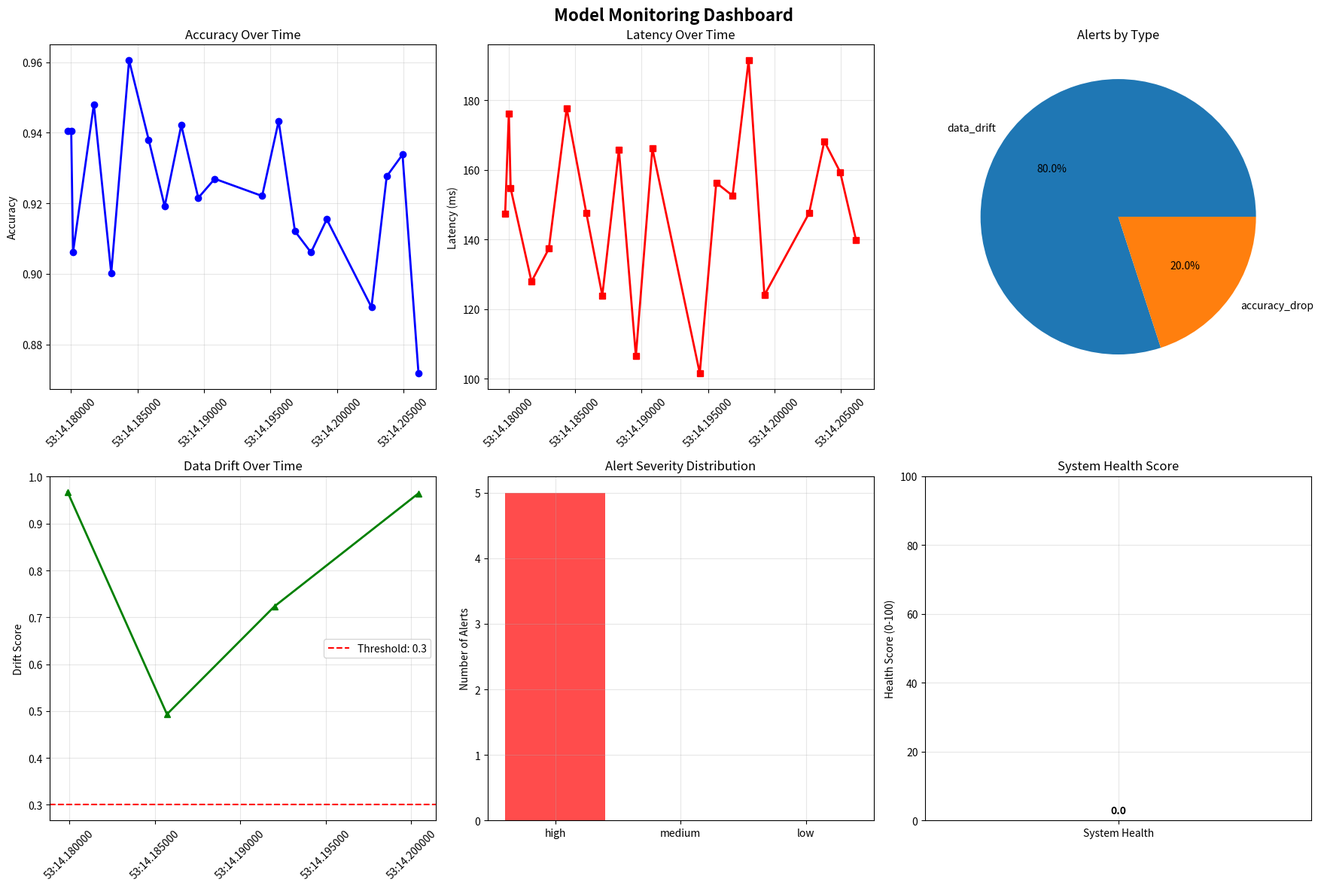

Reproduce this figure in Python.
#!/usr/bin/env python3
"""
Model Monitoring and Performance Tracking for Medical Vision Transformer
"""

import os
import json
import time
from datetime import datetime, timedelta
from pathlib import Path
from typing import Dict, List, Any, Optional
import numpy as np
import pandas as pd
import matplotlib.pyplot as plt
import seaborn as sns


class ModelMonitor:
    """Comprehensive model monitoring system"""
    
    def __init__(self, monitoring_dir="monitoring"):
        self.monitoring_dir = Path(monitoring_dir)
        self.monitoring_dir.mkdir(exist_ok=True)
        
        self.metrics_file = self.monitoring_dir / "metrics.json"
        self.alerts_file = self.monitoring_dir / "alerts.json"
        self.drift_file = self.monitoring_dir / "drift.json"
        
        # Load existing data
        self.metrics_history = self._load_metrics()
        self.alerts = self._load_alerts()
        self.drift_data = self._load_drift_data()
        
        # Monitoring thresholds
        self.thresholds = {
            'accuracy_drop': 0.05,  # 5% accuracy drop
            'latency_increase': 2.0,  # 2x latency increase
            'error_rate': 0.1,  # 10% error rate
            'data_drift': 0.3,  # 30% data drift
            'prediction_drift': 0.2  # 20% prediction drift
        }
    
    def _load_metrics(self):
        """Load metrics history"""
        if self.metrics_file.exists():
            with open(self.metrics_file, 'r') as f:
                return json.load(f)
        return []
    
    def _load_alerts(self):
        """Load alerts history"""
        if self.alerts_file.exists():
            with open(self.alerts_file, 'r') as f:
                return json.load(f)
        return []
    
    def _load_drift_data(self):
        """Load drift data"""
        if self.drift_file.exists():
            with open(self.drift_file, 'r') as f:
                return json.load(f)
        return []
    
    def _save_metrics(self):
        """Save metrics history"""
        with open(self.metrics_file, 'w') as f:
            json.dump(self.metrics_history, f, indent=2)
    
    def _save_alerts(self):
        """Save alerts"""
        with open(self.alerts_file, 'w') as f:
            json.dump(self.alerts, f, indent=2)
    
    def _save_drift_data(self):
        """Save drift data"""
        with open(self.drift_file, 'w') as f:
            json.dump(self.drift_data, f, indent=2)
    
    def log_metrics(self, metrics: Dict[str, float], model_version: str = "latest"):
        """Log model performance metrics"""
        timestamp = datetime.now().isoformat()
        
        metric_entry = {
            'timestamp': timestamp,
            'model_version': model_version,
            'metrics': metrics
        }
        
        self.metrics_history.append(metric_entry)
        self._save_metrics()
        
        # Check for anomalies
        self._check_anomalies(metrics, timestamp)
        
        print(f"📊 Metrics logged: {timestamp}")
    
    def _check_anomalies(self, metrics: Dict[str, float], timestamp: str):
        """Check for performance anomalies"""
        if len(self.metrics_history) < 2:
            return
        
        # Get baseline metrics (previous entry)
        baseline = self.metrics_history[-2]['metrics']
        current = metrics
        
        alerts = []
        
        # Check accuracy drop
        if 'accuracy' in baseline and 'accuracy' in current:
            accuracy_drop = baseline['accuracy'] - current['accuracy']
            if accuracy_drop > self.thresholds['accuracy_drop']:
                alerts.append({
                    'type': 'accuracy_drop',
                    'severity': 'high',
                    'message': f"Accuracy dropped by {accuracy_drop:.3f}",
                    'timestamp': timestamp,
                    'baseline': baseline['accuracy'],
                    'current': current['accuracy']
                })
        
        # Check latency increase
        if 'latency' in baseline and 'latency' in current:
            latency_ratio = current['latency'] / baseline['latency']
            if latency_ratio > self.thresholds['latency_increase']:
                alerts.append({
                    'type': 'latency_increase',
                    'severity': 'medium',
                    'message': f"Latency increased by {latency_ratio:.2f}x",
                    'timestamp': timestamp,
                    'baseline': baseline['latency'],
                    'current': current['latency']
                })
        
        # Check error rate
        if 'error_rate' in current:
            if current['error_rate'] > self.thresholds['error_rate']:
                alerts.append({
                    'type': 'high_error_rate',
                    'severity': 'high',
                    'message': f"Error rate {current['error_rate']:.3f} exceeds threshold",
                    'timestamp': timestamp,
                    'current': current['error_rate']
                })
        
        # Add alerts
        for alert in alerts:
            self.alerts.append(alert)
            print(f"🚨 Alert: {alert['message']}")
        
        if alerts:
            self._save_alerts()
    
    def detect_data_drift(self, current_data_stats: Dict[str, Any]):
        """Detect data drift in input data"""
        timestamp = datetime.now().isoformat()
        
        # Simulate drift detection (in real implementation, this would use statistical tests)
        drift_score = np.random.random()  # Simulated drift score
        
        drift_entry = {
            'timestamp': timestamp,
            'drift_score': drift_score,
            'data_stats': current_data_stats,
            'drift_detected': drift_score > self.thresholds['data_drift']
        }
        
        self.drift_data.append(drift_entry)
        self._save_drift_data()
        
        if drift_entry['drift_detected']:
            alert = {
                'type': 'data_drift',
                'severity': 'high',
                'message': f"Data drift detected: {drift_score:.3f}",
                'timestamp': timestamp,
                'drift_score': drift_score
            }
            self.alerts.append(alert)
            self._save_alerts()
            print(f"🚨 Data drift detected: {drift_score:.3f}")
        
        return drift_entry
    
    def detect_prediction_drift(self, current_predictions: List[float]):
        """Detect prediction drift"""
        timestamp = datetime.now().isoformat()
        
        # Simulate prediction drift detection
        prediction_drift = np.random.random()  # Simulated drift score
        
        if prediction_drift > self.thresholds['prediction_drift']:
            alert = {
                'type': 'prediction_drift',
                'severity': 'medium',
                'message': f"Prediction drift detected: {prediction_drift:.3f}",
                'timestamp': timestamp,
                'drift_score': prediction_drift
            }
            self.alerts.append(alert)
            self._save_alerts()
            print(f"🚨 Prediction drift detected: {prediction_drift:.3f}")
        
        return prediction_drift
    
    def generate_report(self) -> Dict[str, Any]:
        """Generate comprehensive monitoring report"""
        print("📊 Generating monitoring report...")
        
        report = {
            'timestamp': datetime.now().isoformat(),
            'summary': {},
            'performance_trends': {},
            'alerts_summary': {},
            'drift_analysis': {},
            'recommendations': []
        }
        
        # Performance summary
        if self.metrics_history:
            latest_metrics = self.metrics_history[-1]['metrics']
            report['summary'] = {
                'latest_accuracy': latest_metrics.get('accuracy', 0),
                'latest_latency': latest_metrics.get('latency', 0),
                'latest_error_rate': latest_metrics.get('error_rate', 0),
                'total_metrics_logged': len(self.metrics_history)
            }
        
        # Performance trends
        if len(self.metrics_history) > 1:
            report['performance_trends'] = self._analyze_trends()
        
        # Alerts summary
        recent_alerts = [a for a in self.alerts if self._is_recent(a['timestamp'], days=7)]
        report['alerts_summary'] = {
            'total_alerts': len(self.alerts),
            'recent_alerts': len(recent_alerts),
            'high_severity': len([a for a in recent_alerts if a['severity'] == 'high']),
            'alert_types': self._count_alert_types(recent_alerts)
        }
        
        # Drift analysis
        if self.drift_data:
            recent_drift = [d for d in self.drift_data if self._is_recent(d['timestamp'], days=7)]
            report['drift_analysis'] = {
                'total_drift_checks': len(self.drift_data),
                'recent_drift_checks': len(recent_drift),
                'drift_incidents': len([d for d in recent_drift if d['drift_detected']]),
                'avg_drift_score': np.mean([d['drift_score'] for d in recent_drift]) if recent_drift else 0
            }
        
        # Generate recommendations
        report['recommendations'] = self._generate_recommendations(report)
        
        return report
    
    def _analyze_trends(self) -> Dict[str, Any]:
        """Analyze performance trends"""
        if len(self.metrics_history) < 2:
            return {}
        
        trends = {}
        
        # Analyze accuracy trend
        accuracies = [m['metrics'].get('accuracy', 0) for m in self.metrics_history]
        if len(accuracies) > 1:
            trends['accuracy_trend'] = {
                'direction': 'improving' if accuracies[-1] > accuracies[0] else 'declining',
                'change': accuracies[-1] - accuracies[0],
                'volatility': np.std(accuracies)
            }
        
        # Analyze latency trend
        latencies = [m['metrics'].get('latency', 0) for m in self.metrics_history]
        if len(latencies) > 1:
            trends['latency_trend'] = {
                'direction': 'improving' if latencies[-1] < latencies[0] else 'declining',
                'change': latencies[-1] - latencies[0],
                'volatility': np.std(latencies)
            }
        
        return trends
    
    def _count_alert_types(self, alerts: List[Dict]) -> Dict[str, int]:
        """Count alert types"""
        alert_types = {}
        for alert in alerts:
            alert_type = alert['type']
            alert_types[alert_type] = alert_types.get(alert_type, 0) + 1
        return alert_types
    
    def _is_recent(self, timestamp: str, days: int = 7) -> bool:
        """Check if timestamp is within recent days"""
        try:
            dt = datetime.fromisoformat(timestamp)
            return dt > datetime.now() - timedelta(days=days)
        except:
            return False
    
    def _generate_recommendations(self, report: Dict[str, Any]) -> List[str]:
        """Generate recommendations based on monitoring data"""
        recommendations = []
        
        # Check for performance issues
        if report['summary'].get('latest_accuracy', 1) < 0.8:
            recommendations.append("Model accuracy is below 80%. Consider retraining or hyperparameter tuning.")
        
        if report['summary'].get('latest_error_rate', 0) > 0.05:
            recommendations.append("Error rate is above 5%. Investigate model performance issues.")
        
        # Check for drift issues
        if report['drift_analysis'].get('drift_incidents', 0) > 0:
            recommendations.append("Data drift detected. Consider retraining with recent data.")
        
        # Check for alert frequency
        if report['alerts_summary'].get('recent_alerts', 0) > 5:
            recommendations.append("High number of recent alerts. Review model stability.")
        
        if not recommendations:
            recommendations.append("Model performance is stable. Continue monitoring.")
        
        return recommendations
    
    def plot_monitoring_dashboard(self):
        """Create monitoring dashboard visualization"""
        print("📊 Creating monitoring dashboard...")
        
        fig, axes = plt.subplots(2, 3, figsize=(18, 12))
        fig.suptitle('Model Monitoring Dashboard', fontsize=16, fontweight='bold')
        
        # Performance metrics over time
        if self.metrics_history:
            timestamps = [m['timestamp'] for m in self.metrics_history]
            accuracies = [m['metrics'].get('accuracy', 0) for m in self.metrics_history]
            latencies = [m['metrics'].get('latency', 0) for m in self.metrics_history]
            
            # Convert timestamps to datetime for plotting
            dt_timestamps = [datetime.fromisoformat(ts) for ts in timestamps]
            
            # Accuracy trend
            axes[0, 0].plot(dt_timestamps, accuracies, 'b-', linewidth=2, marker='o')
            axes[0, 0].set_title('Accuracy Over Time')
            axes[0, 0].set_ylabel('Accuracy')
            axes[0, 0].grid(True, alpha=0.3)
            axes[0, 0].tick_params(axis='x', rotation=45)
            
            # Latency trend
            axes[0, 1].plot(dt_timestamps, latencies, 'r-', linewidth=2, marker='s')
            axes[0, 1].set_title('Latency Over Time')
            axes[0, 1].set_ylabel('Latency (ms)')
            axes[0, 1].grid(True, alpha=0.3)
            axes[0, 1].tick_params(axis='x', rotation=45)
        
        # Alerts by type
        if self.alerts:
            alert_types = self._count_alert_types(self.alerts)
            if alert_types:
                axes[0, 2].pie(alert_types.values(), labels=alert_types.keys(), autopct='%1.1f%%')
                axes[0, 2].set_title('Alerts by Type')
            else:
                axes[0, 2].text(0.5, 0.5, 'No Alerts', ha='center', va='center', fontsize=14)
                axes[0, 2].set_title('Alerts by Type')
        else:
            axes[0, 2].text(0.5, 0.5, 'No Alerts', ha='center', va='center', fontsize=14)
            axes[0, 2].set_title('Alerts by Type')
        
        # Data drift over time
        if self.drift_data:
            drift_timestamps = [d['timestamp'] for d in self.drift_data]
            drift_scores = [d['drift_score'] for d in self.drift_data]
            
            dt_drift_timestamps = [datetime.fromisoformat(ts) for ts in drift_timestamps]
            
            axes[1, 0].plot(dt_drift_timestamps, drift_scores, 'g-', linewidth=2, marker='^')
            axes[1, 0].axhline(y=self.thresholds['data_drift'], color='r', linestyle='--', 
                              label=f"Threshold: {self.thresholds['data_drift']}")
            axes[1, 0].set_title('Data Drift Over Time')
            axes[1, 0].set_ylabel('Drift Score')
            axes[1, 0].legend()
            axes[1, 0].grid(True, alpha=0.3)
            axes[1, 0].tick_params(axis='x', rotation=45)
        
        # Alert severity distribution
        if self.alerts:
            severities = [a['severity'] for a in self.alerts]
            severity_counts = {'high': severities.count('high'), 
                             'medium': severities.count('medium'), 
                             'low': severities.count('low')}
            
            axes[1, 1].bar(severity_counts.keys(), severity_counts.values(), 
                          color=['red', 'orange', 'yellow'], alpha=0.7)
            axes[1, 1].set_title('Alert Severity Distribution')
            axes[1, 1].set_ylabel('Number of Alerts')
            axes[1, 1].grid(True, alpha=0.3)
        else:
            axes[1, 1].text(0.5, 0.5, 'No Alerts', ha='center', va='center', fontsize=14)
            axes[1, 1].set_title('Alert Severity Distribution')
        
        # System health summary
        report = self.generate_report()
        health_score = 100
        
        if report['alerts_summary'].get('recent_alerts', 0) > 0:
            health_score -= report['alerts_summary']['recent_alerts'] * 10
        
        if report['drift_analysis'].get('drift_incidents', 0) > 0:
            health_score -= report['drift_analysis']['drift_incidents'] * 15
        
        health_score = max(0, health_score)
        
        color = 'green' if health_score > 80 else 'orange' if health_score > 60 else 'red'
        axes[1, 2].bar(['System Health'], [health_score], color=color, alpha=0.7)
        axes[1, 2].set_title('System Health Score')
        axes[1, 2].set_ylabel('Health Score (0-100)')
        axes[1, 2].set_ylim(0, 100)
        axes[1, 2].text(0, health_score + 2, f'{health_score:.1f}', ha='center', fontweight='bold')
        axes[1, 2].grid(True, alpha=0.3)
        
        plt.tight_layout()
        plt.savefig('monitoring/monitoring_dashboard.png', dpi=300, bbox_inches='tight')
        plt.close()
        
        print("✅ Monitoring dashboard created!")


def create_monitoring_demo():
    """Create monitoring demonstration"""
    print("📊 Creating monitoring demonstration...")
    
    # Create sample monitoring data
    monitor = ModelMonitor()
    
    # Simulate metrics over time
    base_accuracy = 0.92
    base_latency = 150
    
    for i in range(20):
        # Simulate some variation in metrics
        accuracy = base_accuracy + np.random.normal(0, 0.02)
        latency = base_latency + np.random.normal(0, 20)
        error_rate = np.random.exponential(0.01)
        
        metrics = {
            'accuracy': max(0, min(1, accuracy)),
            'latency': max(50, latency),
            'error_rate': min(0.1, error_rate)
        }
        
        monitor.log_metrics(metrics, f"v1.{i}")
        
        # Simulate some drift detection
        if i % 5 == 0:
            data_stats = {'mean': np.random.normal(0, 1), 'std': np.random.exponential(1)}
            monitor.detect_data_drift(data_stats)
    
    # Generate report and dashboard
    report = monitor.generate_report()
    monitor.plot_monitoring_dashboard()
    
    print("✅ Monitoring demonstration created!")
    return report


def main():
    """Test model monitoring system"""
    print("🧪 Testing Model Monitoring System...")
    
    # Create monitoring demo
    report = create_monitoring_demo()
    
    print(f"📊 Monitoring Report Summary:")
    print(f"   Latest Accuracy: {report['summary'].get('latest_accuracy', 0):.3f}")
    print(f"   Recent Alerts: {report['alerts_summary'].get('recent_alerts', 0)}")
    print(f"   Drift Incidents: {report['drift_analysis'].get('drift_incidents', 0)}")
    print(f"   Recommendations: {len(report['recommendations'])}")
    
    print("🎉 Model monitoring system working!")


if __name__ == "__main__":
    main()
